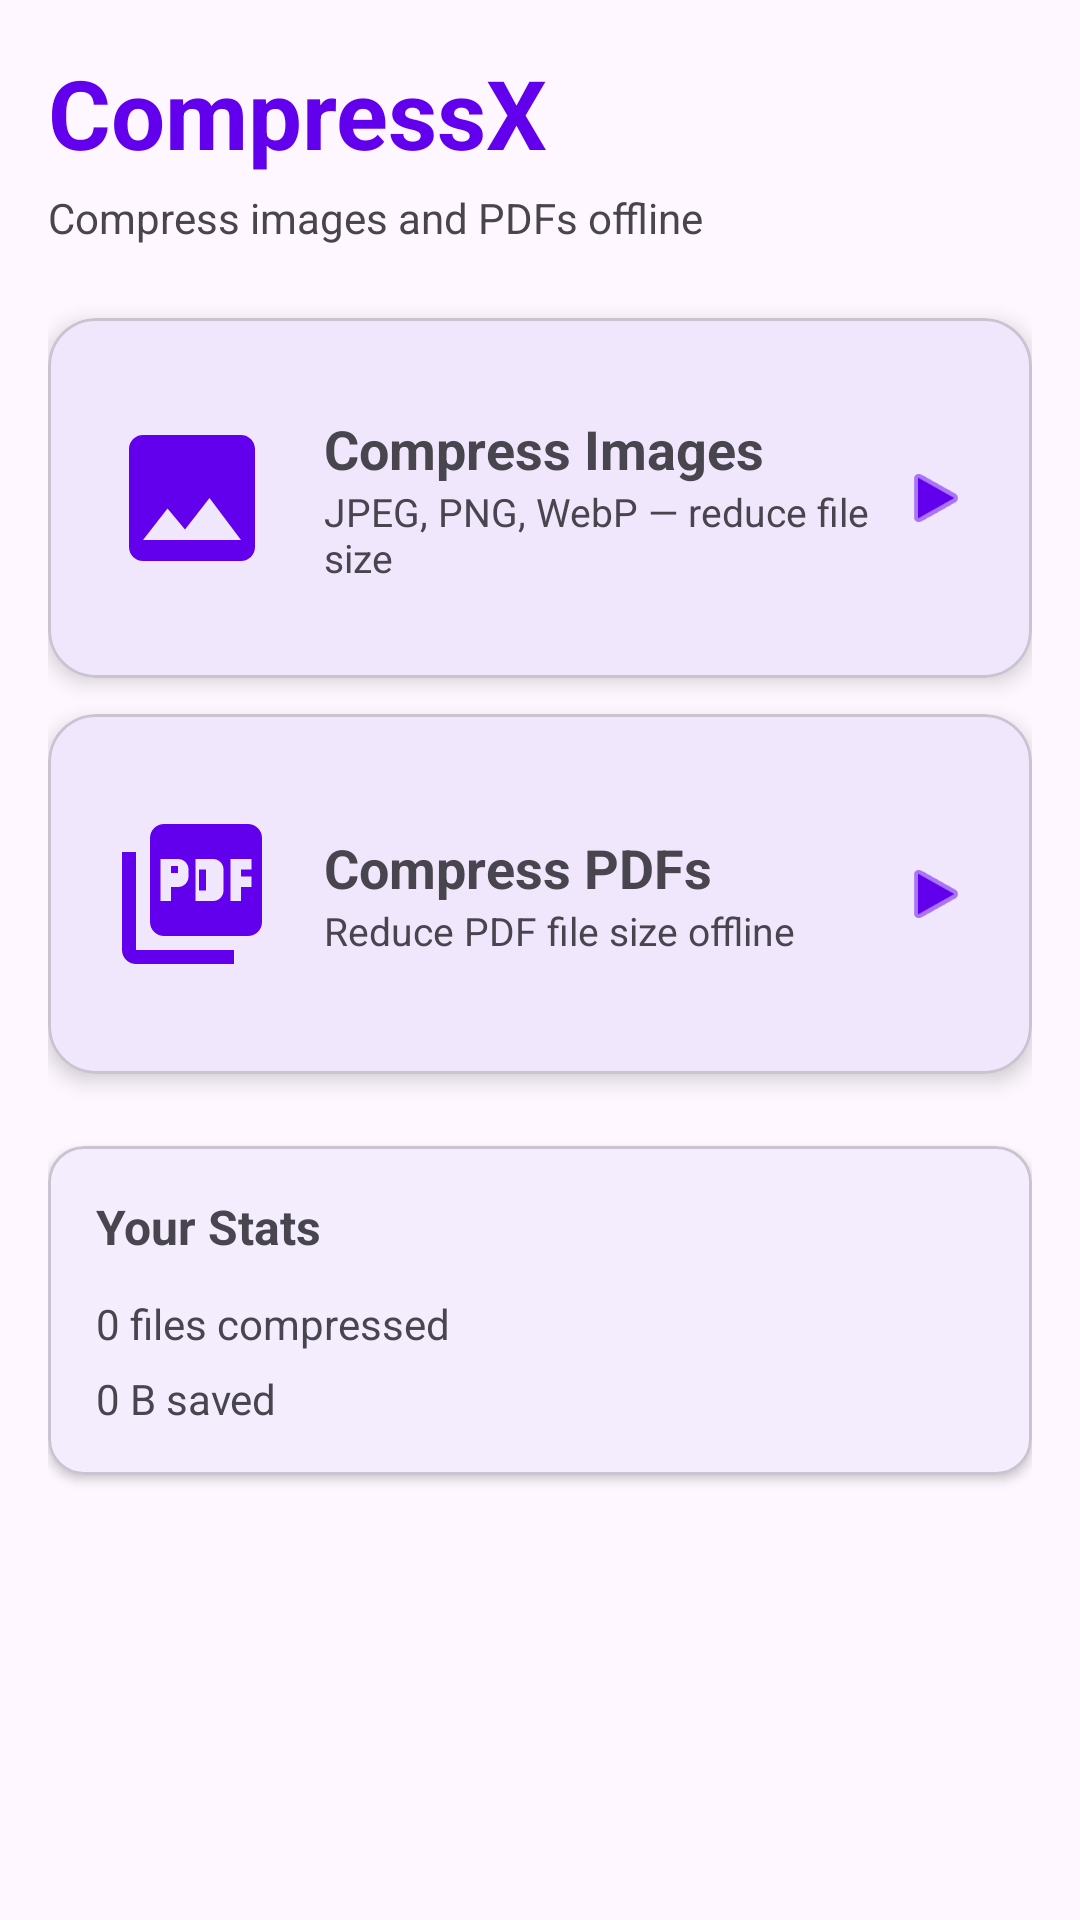

The Android layout XML behind this screen, and the referenced resources:
<!-- AndroidManifest.xml: application theme Theme.CompressX -->
<!-- res/layout/fragment_home.xml -->
<?xml version="1.0" encoding="utf-8"?>
<ScrollView
    xmlns:android="http://schemas.android.com/apk/res/android"
    xmlns:app="http://schemas.android.com/apk/res-auto"
    xmlns:tools="http://schemas.android.com/tools"
    android:layout_width="match_parent"
    android:layout_height="match_parent"
    android:fillViewport="true">

    <LinearLayout
        android:layout_width="match_parent"
        android:layout_height="wrap_content"
        android:orientation="vertical"
        android:padding="@dimen/screen_padding">

        
        <TextView
            android:layout_width="match_parent"
            android:layout_height="wrap_content"
            android:text="@string/app_name"
            android:textSize="32sp"
            android:textStyle="bold"
            android:textColor="?attr/colorPrimary"
            android:layout_marginBottom="4dp" />

        <TextView
            android:layout_width="match_parent"
            android:layout_height="wrap_content"
            android:text="@string/home_subtitle"
            android:textSize="14sp"
            android:textColor="?android:textColorSecondary"
            android:layout_marginBottom="@dimen/section_margin" />

        
        <com.google.android.material.card.MaterialCardView
            android:id="@+id/cardCompressImages"
            android:layout_width="match_parent"
            android:layout_height="120dp"
            android:layout_marginBottom="@dimen/card_margin"
            app:cardElevation="4dp"
            app:cardCornerRadius="16dp"
            android:clickable="true"
            android:focusable="true"
            android:foreground="?attr/selectableItemBackground">

            <LinearLayout
                android:layout_width="match_parent"
                android:layout_height="match_parent"
                android:orientation="horizontal"
                android:gravity="center_vertical"
                android:padding="20dp">

                <ImageView
                    android:layout_width="56dp"
                    android:layout_height="56dp"
                    android:src="@drawable/ic_image"
                    app:tint="?attr/colorPrimary"
                    android:contentDescription="@string/compress_images" />

                <LinearLayout
                    android:layout_width="0dp"
                    android:layout_height="wrap_content"
                    android:layout_weight="1"
                    android:orientation="vertical"
                    android:layout_marginStart="16dp">

                    <TextView
                        android:layout_width="wrap_content"
                        android:layout_height="wrap_content"
                        android:text="@string/compress_images"
                        android:textSize="18sp"
                        android:textStyle="bold" />

                    <TextView
                        android:layout_width="wrap_content"
                        android:layout_height="wrap_content"
                        android:text="@string/compress_images_desc"
                        android:textSize="13sp"
                        android:textColor="?android:textColorSecondary" />
                </LinearLayout>

                <ImageView
                    android:layout_width="24dp"
                    android:layout_height="24dp"
                    android:src="@android:drawable/ic_media_play"
                    app:tint="?attr/colorPrimary" />

            </LinearLayout>
        </com.google.android.material.card.MaterialCardView>

        
        <com.google.android.material.card.MaterialCardView
            android:id="@+id/cardCompressPdfs"
            android:layout_width="match_parent"
            android:layout_height="120dp"
            android:layout_marginBottom="@dimen/section_margin"
            app:cardElevation="4dp"
            app:cardCornerRadius="16dp"
            android:clickable="true"
            android:focusable="true"
            android:foreground="?attr/selectableItemBackground">

            <LinearLayout
                android:layout_width="match_parent"
                android:layout_height="match_parent"
                android:orientation="horizontal"
                android:gravity="center_vertical"
                android:padding="20dp">

                <ImageView
                    android:layout_width="56dp"
                    android:layout_height="56dp"
                    android:src="@drawable/ic_pdf"
                    app:tint="?attr/colorPrimary"
                    android:contentDescription="@string/compress_pdfs" />

                <LinearLayout
                    android:layout_width="0dp"
                    android:layout_height="wrap_content"
                    android:layout_weight="1"
                    android:orientation="vertical"
                    android:layout_marginStart="16dp">

                    <TextView
                        android:layout_width="wrap_content"
                        android:layout_height="wrap_content"
                        android:text="@string/compress_pdfs"
                        android:textSize="18sp"
                        android:textStyle="bold" />

                    <TextView
                        android:layout_width="wrap_content"
                        android:layout_height="wrap_content"
                        android:text="@string/compress_pdfs_desc"
                        android:textSize="13sp"
                        android:textColor="?android:textColorSecondary" />
                </LinearLayout>

                <ImageView
                    android:layout_width="24dp"
                    android:layout_height="24dp"
                    android:src="@android:drawable/ic_media_play"
                    app:tint="?attr/colorPrimary" />

            </LinearLayout>
        </com.google.android.material.card.MaterialCardView>

        
        <com.google.android.material.card.MaterialCardView
            android:layout_width="match_parent"
            android:layout_height="wrap_content"
            app:cardElevation="2dp"
            app:cardCornerRadius="12dp">

            <LinearLayout
                android:layout_width="match_parent"
                android:layout_height="wrap_content"
                android:orientation="vertical"
                android:padding="16dp">

                <TextView
                    android:layout_width="wrap_content"
                    android:layout_height="wrap_content"
                    android:text="@string/stats_title"
                    android:textSize="16sp"
                    android:textStyle="bold"
                    android:layout_marginBottom="12dp" />

                <TextView
                    android:id="@+id/textTotalCompressed"
                    android:layout_width="wrap_content"
                    android:layout_height="wrap_content"
                    android:text="@string/stat_total_compressed_default"
                    android:textSize="14sp"
                    android:layout_marginBottom="6dp" />

                <TextView
                    android:id="@+id/textSpaceSaved"
                    android:layout_width="wrap_content"
                    android:layout_height="wrap_content"
                    android:text="@string/stat_space_saved_default"
                    android:textSize="14sp" />
            </LinearLayout>
        </com.google.android.material.card.MaterialCardView>

    </LinearLayout>
</ScrollView>
<!-- resources referenced by this layout -->
<resources>
  <dimen name="card_margin">12dp</dimen>
  <dimen name="screen_padding">16dp</dimen>
  <dimen name="section_margin">24dp</dimen>
  <!-- drawable ic_image (drawable) -->
  <?xml version="1.0" encoding="utf-8"?>
  <vector xmlns:android="http://schemas.android.com/apk/res/android"
      android:width="24dp"
      android:height="24dp"
      android:viewportWidth="24"
      android:viewportHeight="24">
      <path
          android:fillColor="@android:color/black"
          android:pathData="M21,19V5c0,-1.1 -0.9,-2 -2,-2H5c-1.1,0 -2,0.9 -2,2v14c0,1.1 0.9,2 2,2h14c1.1,0 2,-0.9 2,-2zM8.5,13.5l2.5,3.01L14.5,12l4.5,6H5l3.5,-4.5z" />
  </vector>
  <!-- drawable ic_pdf (drawable) -->
  <?xml version="1.0" encoding="utf-8"?>
  <vector xmlns:android="http://schemas.android.com/apk/res/android"
      android:width="24dp"
      android:height="24dp"
      android:viewportWidth="24"
      android:viewportHeight="24">
      <path
          android:fillColor="@android:color/black"
          android:pathData="M20,2H8C6.9,2 6,2.9 6,4v12c0,1.1 0.9,2 2,2h12c1.1,0 2,-0.9 2,-2V4C22,2.9 21.1,2 20,2zM11.5,9.5c0,0.83 -0.67,1.5 -1.5,1.5H9v2H7.5V7H10c0.83,0 1.5,0.67 1.5,1.5v1zM16.5,11.5c0,0.83 -0.67,1.5 -1.5,1.5h-2.5V7H15c0.83,0 1.5,0.67 1.5,1.5v3zM20.5,8.5H19v1h1.5V11H19v2h-1.5V7h3v1.5zM9,9h1V8H9V9zM4,6H2v14c0,1.1 0.9,2 2,2h14v-2H4V6zM14,11.5H13v-3h1v3z" />
  </vector>
  <string name="app_name">CompressX</string>
  <string name="compress_images">Compress Images</string>
  <string name="compress_images_desc">JPEG, PNG, WebP — reduce file size</string>
  <string name="compress_pdfs">Compress PDFs</string>
  <string name="compress_pdfs_desc">Reduce PDF file size offline</string>
  <string name="home_subtitle">Compress images and PDFs offline</string>
  <string name="stat_space_saved_default">0 B saved</string>
  <string name="stat_total_compressed_default">0 files compressed</string>
  <string name="stats_title">Your Stats</string>
  <style name="Theme.CompressX" parent="Theme.Material3.DayNight.NoActionBar">
          <item name="colorPrimary">@color/colorPrimary</item>
          <item name="colorOnPrimary">@color/colorOnPrimary</item>
          <item name="colorPrimaryContainer">@color/colorPrimaryVariant</item>
          <item name="colorSecondary">@color/colorSecondary</item>
          <item name="colorOnSecondary">@color/colorOnSecondary</item>
          <item name="colorError">@color/colorError</item>
          <item name="colorOnError">@color/colorOnError</item>
          <item name="colorSurface">@color/colorSurface</item>
          <item name="colorOnSurface">@color/colorOnSurface</item>
      </style>
  <color name="colorPrimary">#6200EE</color>
  <color name="colorOnPrimary">#FFFFFF</color>
  <color name="colorPrimaryVariant">#3700B3</color>
  <color name="colorSecondary">#03DAC5</color>
  <color name="colorOnSecondary">#000000</color>
  <color name="colorError">#B00020</color>
  <color name="colorOnError">#FFFFFF</color>
  <color name="colorSurface">#FFFFFF</color>
  <color name="colorOnSurface">#000000</color>
</resources>
